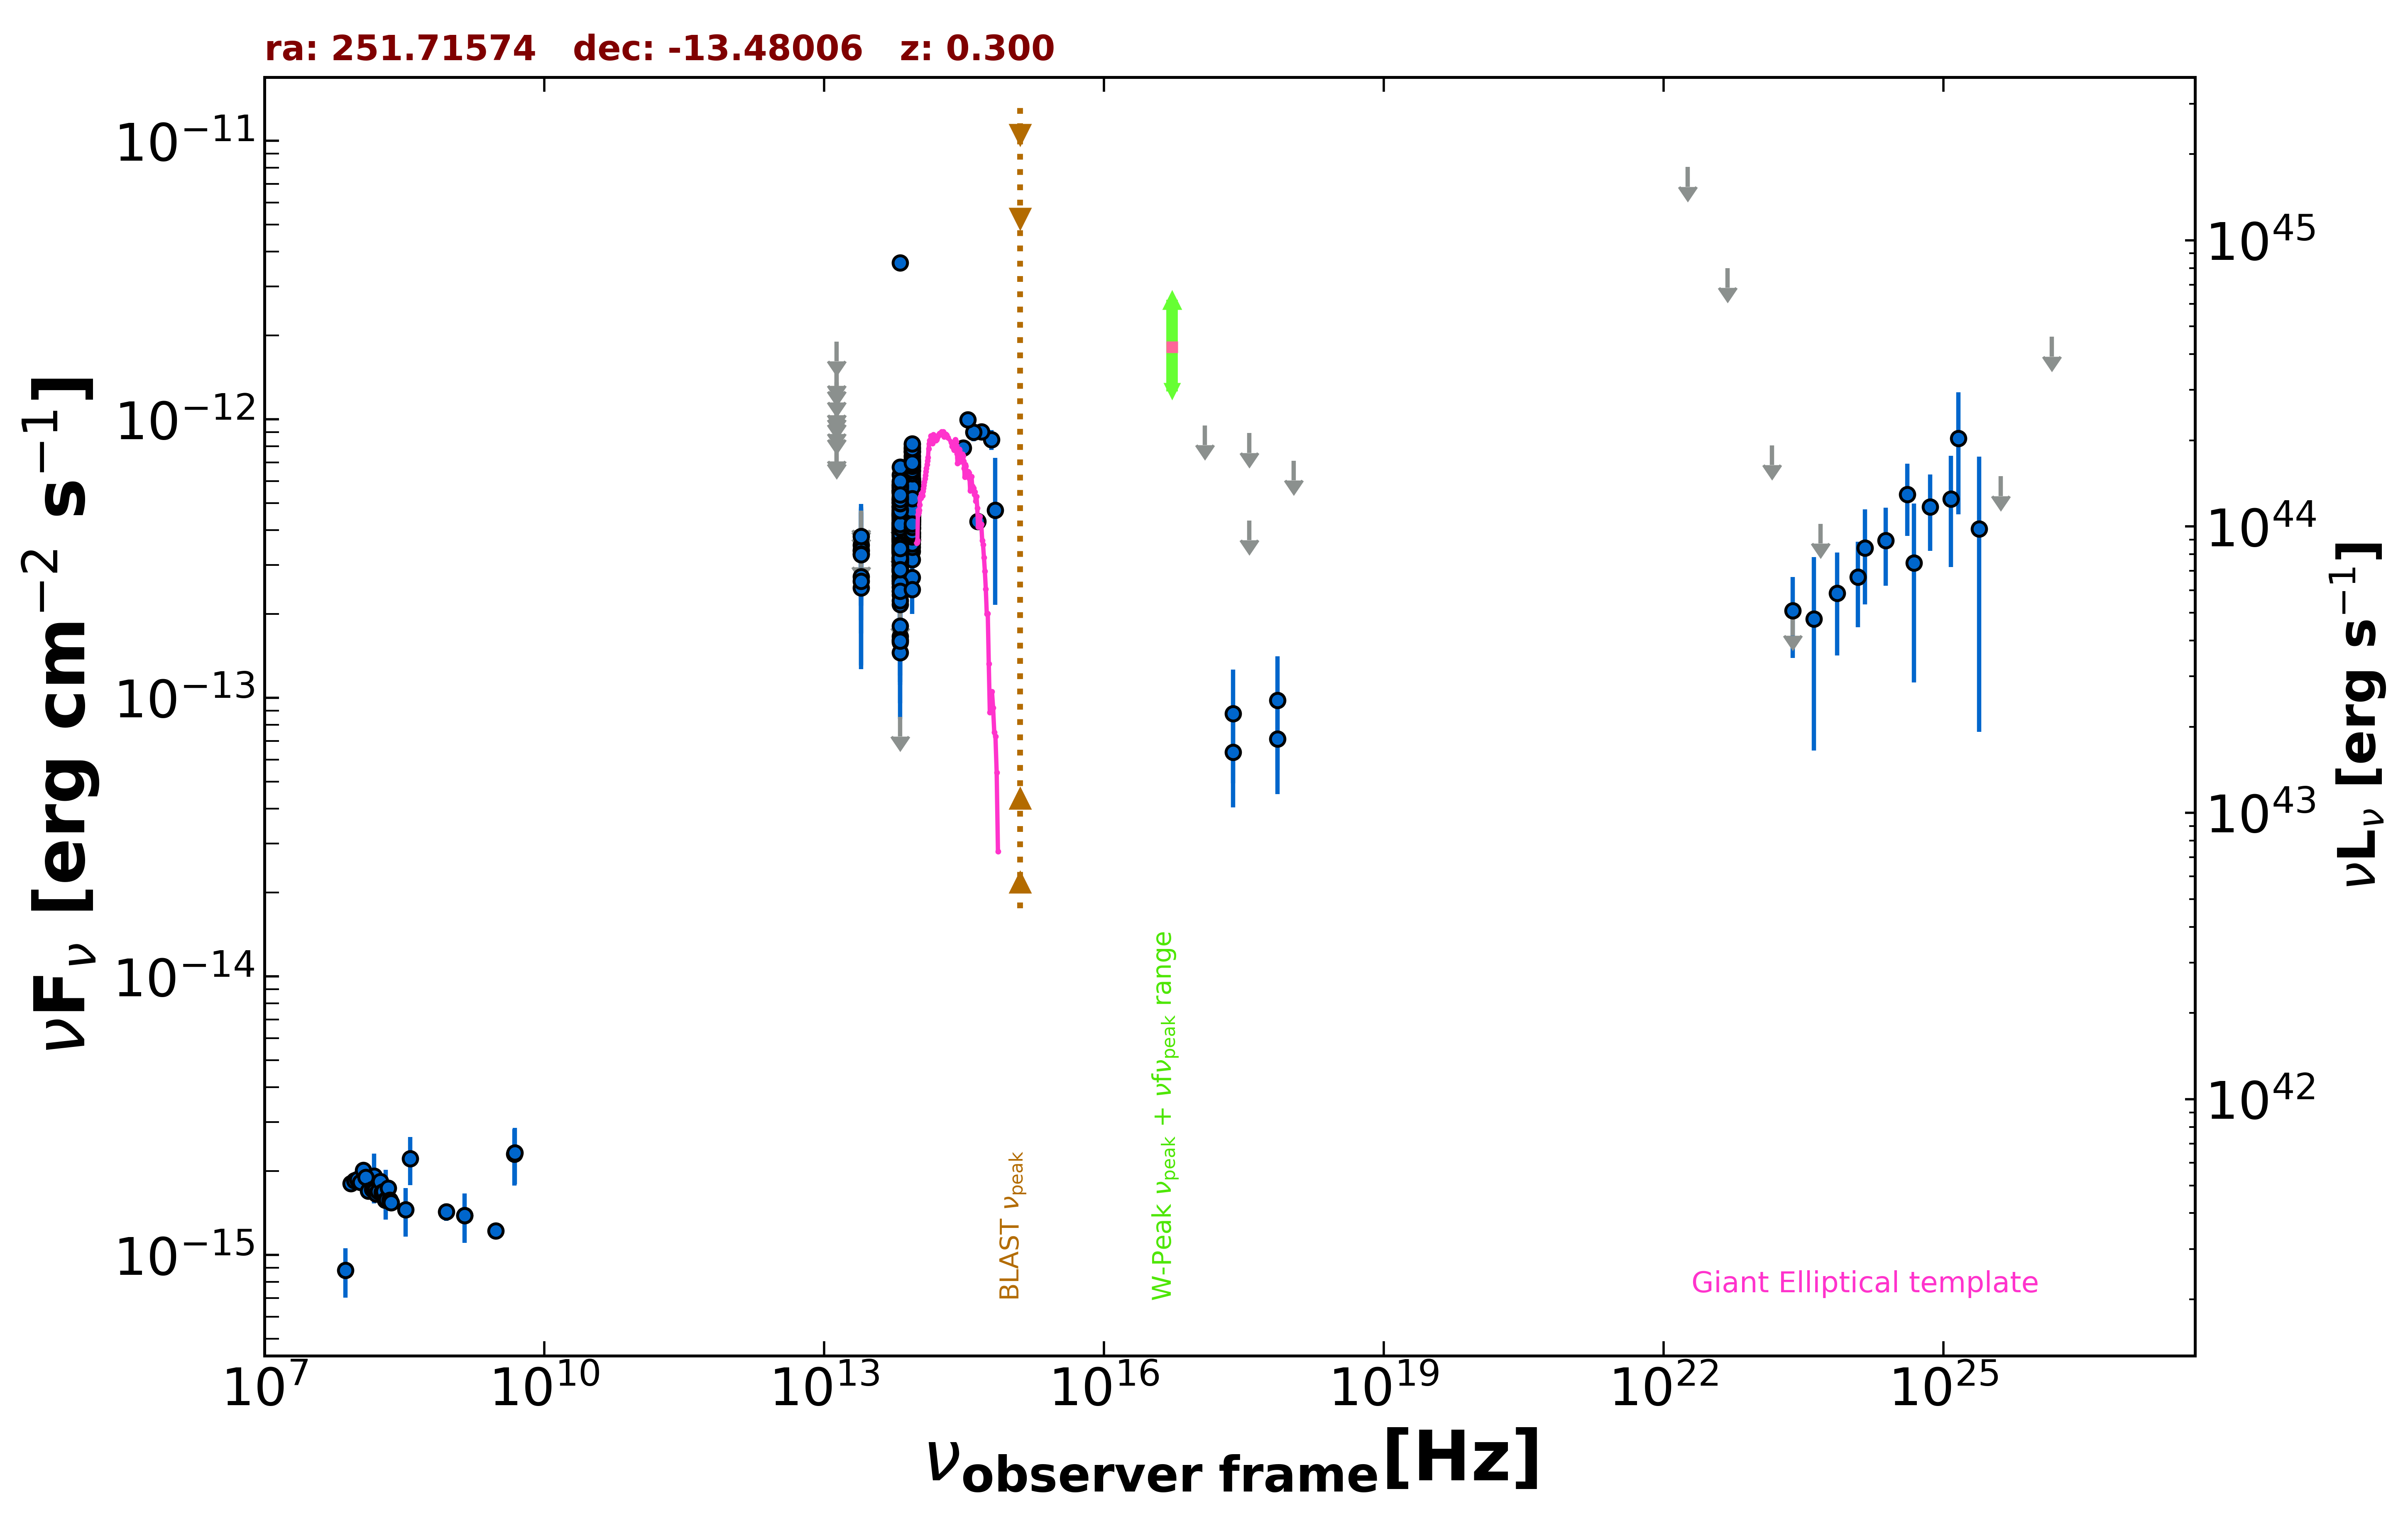

Data behind this chart, as committed beside it:
freq., flux, err_flux, MJD_start, MJD_end, flag, catalog, reference
1.400e+09, 1.385e-15, 4.200e-17, 55000, 55000, , NVSS, Condon et al. 1998  AJ  115  1693
8.870e+08, 1.429e-15, 1.050e-16, 55000, 55000, , RACS, Hale et al. 2021  PASA  38  e058
3.000e+09, 1.223e-15, 1.250e-17, 55000, 55000, , VLASSQL, Gordon et al. 2021  ApJS  255  30
2.418e+17, 6.387e-14, 2.346e-14, 56316, 56471, , 1OUSX, Giommi et al. in preparation
3.627e+17, 4.333e-13, 0.000e+00, 56316, 56471, UL, 1OUSX, Giommi et al. in preparation
7.253e+17, 7.129e-14, 2.618e-14, 56316, 56471, , 1OUSX, Giommi et al. in preparation
1.088e+18, 7.106e-13, 0.000e+00, 56316, 56471, UL, 1OUSX, Giommi et al. in preparation
1.500e+08, 1.851e-15, 1.850e-16, 55000, 55000, , TGSS150, Intema et al. 2017  A&A  598  A781
4.800e+09, 2.304e-15, 5.280e-16, 55000, 55000, , PMN, Griffith et al. 1993-1996  VizieR  VIII/…
8.817e+13, 5.699e-13, 3.150e-15, 55000, 55000, , UNWISE, Schlafly et al. 2019  ApJS  240  30
6.517e+13, 4.241e-13, 4.400e-15, 55000, 55000, , UNWISE, Schlafly et al. 2019  ApJS  240  30
8.817e+13, 7.299e-13, 1.950e-14, 55000, 55000, , WISE, Wright et al. 2010  AJ  140  1868
6.517e+13, 5.539e-13, 1.685e-14, 55000, 55000, , WISE, Wright et al. 2010  AJ  140  1868
2.498e+13, 2.726e-13, 4.765e-14, 55000, 55000, , WISE, Wright et al. 2010  AJ  140  1868
1.363e+13, 2.992e-13, 1.516e-13, 55000, 55000, , WISE, Wright et al. 2010  AJ  140  1868
8.817e+13, 6.565e-13, 3.750e-14, 56904, 56904, , NEOWISE, Mainzer et al. 2014  ApJ  792  30
6.517e+13, 4.348e-13, 7.245e-14, 56904, 56904, , NEOWISE, Mainzer et al. 2014  ApJ  792  30
8.817e+13, 5.798e-13, 5.135e-14, 56904, 56904, , NEOWISE, Mainzer et al. 2014  ApJ  792  30
6.517e+13, 5.555e-13, 8.630e-14, 56904, 56904, , NEOWISE, Mainzer et al. 2014  ApJ  792  30
8.817e+13, 5.619e-13, 3.935e-14, 56904, 56904, , NEOWISE, Mainzer et al. 2014  ApJ  792  30
6.517e+13, 5.575e-13, 5.970e-14, 56904, 56904, , NEOWISE, Mainzer et al. 2014  ApJ  792  30
8.817e+13, 5.332e-13, 3.640e-14, 56904, 56904, , NEOWISE, Mainzer et al. 2014  ApJ  792  30
6.517e+13, 3.341e-13, 7.220e-14, 56904, 56904, , NEOWISE, Mainzer et al. 2014  ApJ  792  30
8.817e+13, 5.451e-13, 4.070e-14, 56903, 56903, , NEOWISE, Mainzer et al. 2014  ApJ  792  30
6.517e+13, 4.024e-13, 7.985e-14, 56903, 56903, , NEOWISE, Mainzer et al. 2014  ApJ  792  30
8.817e+13, 4.534e-13, 4.100e-14, 56904, 56904, , NEOWISE, Mainzer et al. 2014  ApJ  792  30
6.517e+13, 4.527e-13, 6.695e-14, 56904, 56904, , NEOWISE, Mainzer et al. 2014  ApJ  792  30
8.817e+13, 5.381e-13, 3.920e-14, 56904, 56904, , NEOWISE, Mainzer et al. 2014  ApJ  792  30
6.517e+13, 4.057e-13, 7.670e-14, 56904, 56904, , NEOWISE, Mainzer et al. 2014  ApJ  792  30
8.817e+13, 7.179e-13, 6.620e-14, 56903, 56903, , NEOWISE, Mainzer et al. 2014  ApJ  792  30
6.517e+13, 5.146e-13, 1.103e-13, 56903, 56903, , NEOWISE, Mainzer et al. 2014  ApJ  792  30
8.817e+13, 5.177e-13, 3.390e-14, 56904, 56904, , NEOWISE, Mainzer et al. 2014  ApJ  792  30
6.517e+13, 4.878e-13, 6.445e-14, 56904, 56904, , NEOWISE, Mainzer et al. 2014  ApJ  792  30
8.817e+13, 5.532e-13, 7.515e-14, 56903, 56903, , NEOWISE, Mainzer et al. 2014  ApJ  792  30
6.517e+13, 5.198e-13, 1.070e-13, 56903, 56903, , NEOWISE, Mainzer et al. 2014  ApJ  792  30
8.817e+13, 5.073e-13, 3.460e-14, 56904, 56904, , NEOWISE, Mainzer et al. 2014  ApJ  792  30
6.517e+13, 3.650e-12, 1.885e-13, 56904, 56904, , NEOWISE, Mainzer et al. 2014  ApJ  792  30
8.817e+13, 4.033e-13, 3.090e-14, 57263, 57263, , NEOWISE, Mainzer et al. 2014  ApJ  792  30
6.517e+13, 3.954e-13, 4.635e-14, 57263, 57263, , NEOWISE, Mainzer et al. 2014  ApJ  792  30
8.817e+13, 4.447e-13, 4.640e-14, 57263, 57263, , NEOWISE, Mainzer et al. 2014  ApJ  792  30
6.517e+13, 4.148e-13, 4.825e-14, 57263, 57263, , NEOWISE, Mainzer et al. 2014  ApJ  792  30
8.817e+13, 4.778e-13, 2.910e-14, 57263, 57263, , NEOWISE, Mainzer et al. 2014  ApJ  792  30
6.517e+13, 8.563e-14, 0.000e+00, 57263, 57263, UL, NEOWISE, Mainzer et al. 2014  ApJ  792  30
8.817e+13, 3.934e-13, 2.975e-14, 57263, 57263, , NEOWISE, Mainzer et al. 2014  ApJ  792  30
6.517e+13, 4.612e-13, 4.680e-14, 57263, 57263, , NEOWISE, Mainzer et al. 2014  ApJ  792  30
8.817e+13, 4.492e-13, 3.270e-14, 57262, 57262, , NEOWISE, Mainzer et al. 2014  ApJ  792  30
6.517e+13, 3.646e-13, 5.050e-14, 57262, 57262, , NEOWISE, Mainzer et al. 2014  ApJ  792  30
8.817e+13, 4.700e-13, 3.550e-14, 57262, 57262, , NEOWISE, Mainzer et al. 2014  ApJ  792  30
6.517e+13, 3.630e-13, 5.370e-14, 57262, 57262, , NEOWISE, Mainzer et al. 2014  ApJ  792  30
8.817e+13, 4.678e-13, 3.580e-14, 57263, 57263, , NEOWISE, Mainzer et al. 2014  ApJ  792  30
6.517e+13, 3.347e-13, 4.330e-14, 57263, 57263, , NEOWISE, Mainzer et al. 2014  ApJ  792  30
8.817e+13, 4.704e-13, 2.770e-14, 57263, 57263, , NEOWISE, Mainzer et al. 2014  ApJ  792  30
6.517e+13, 3.492e-13, 4.030e-14, 57263, 57263, , NEOWISE, Mainzer et al. 2014  ApJ  792  30
8.817e+13, 4.610e-13, 3.185e-14, 57262, 57262, , NEOWISE, Mainzer et al. 2014  ApJ  792  30
6.517e+13, 1.587e-13, 6.295e-14, 57262, 57262, , NEOWISE, Mainzer et al. 2014  ApJ  792  30
8.817e+13, 5.982e-13, 3.090e-14, 56722, 56722, , NEOWISE, Mainzer et al. 2014  ApJ  792  30
6.517e+13, 5.019e-13, 4.350e-14, 56722, 56722, , NEOWISE, Mainzer et al. 2014  ApJ  792  30
8.817e+13, 5.933e-13, 3.225e-14, 56721, 56721, , NEOWISE, Mainzer et al. 2014  ApJ  792  30
6.517e+13, 4.449e-13, 3.980e-14, 56721, 56721, , NEOWISE, Mainzer et al. 2014  ApJ  792  30
8.817e+13, 6.718e-13, 3.775e-14, 56722, 56722, , NEOWISE, Mainzer et al. 2014  ApJ  792  30
... 560 more rows
